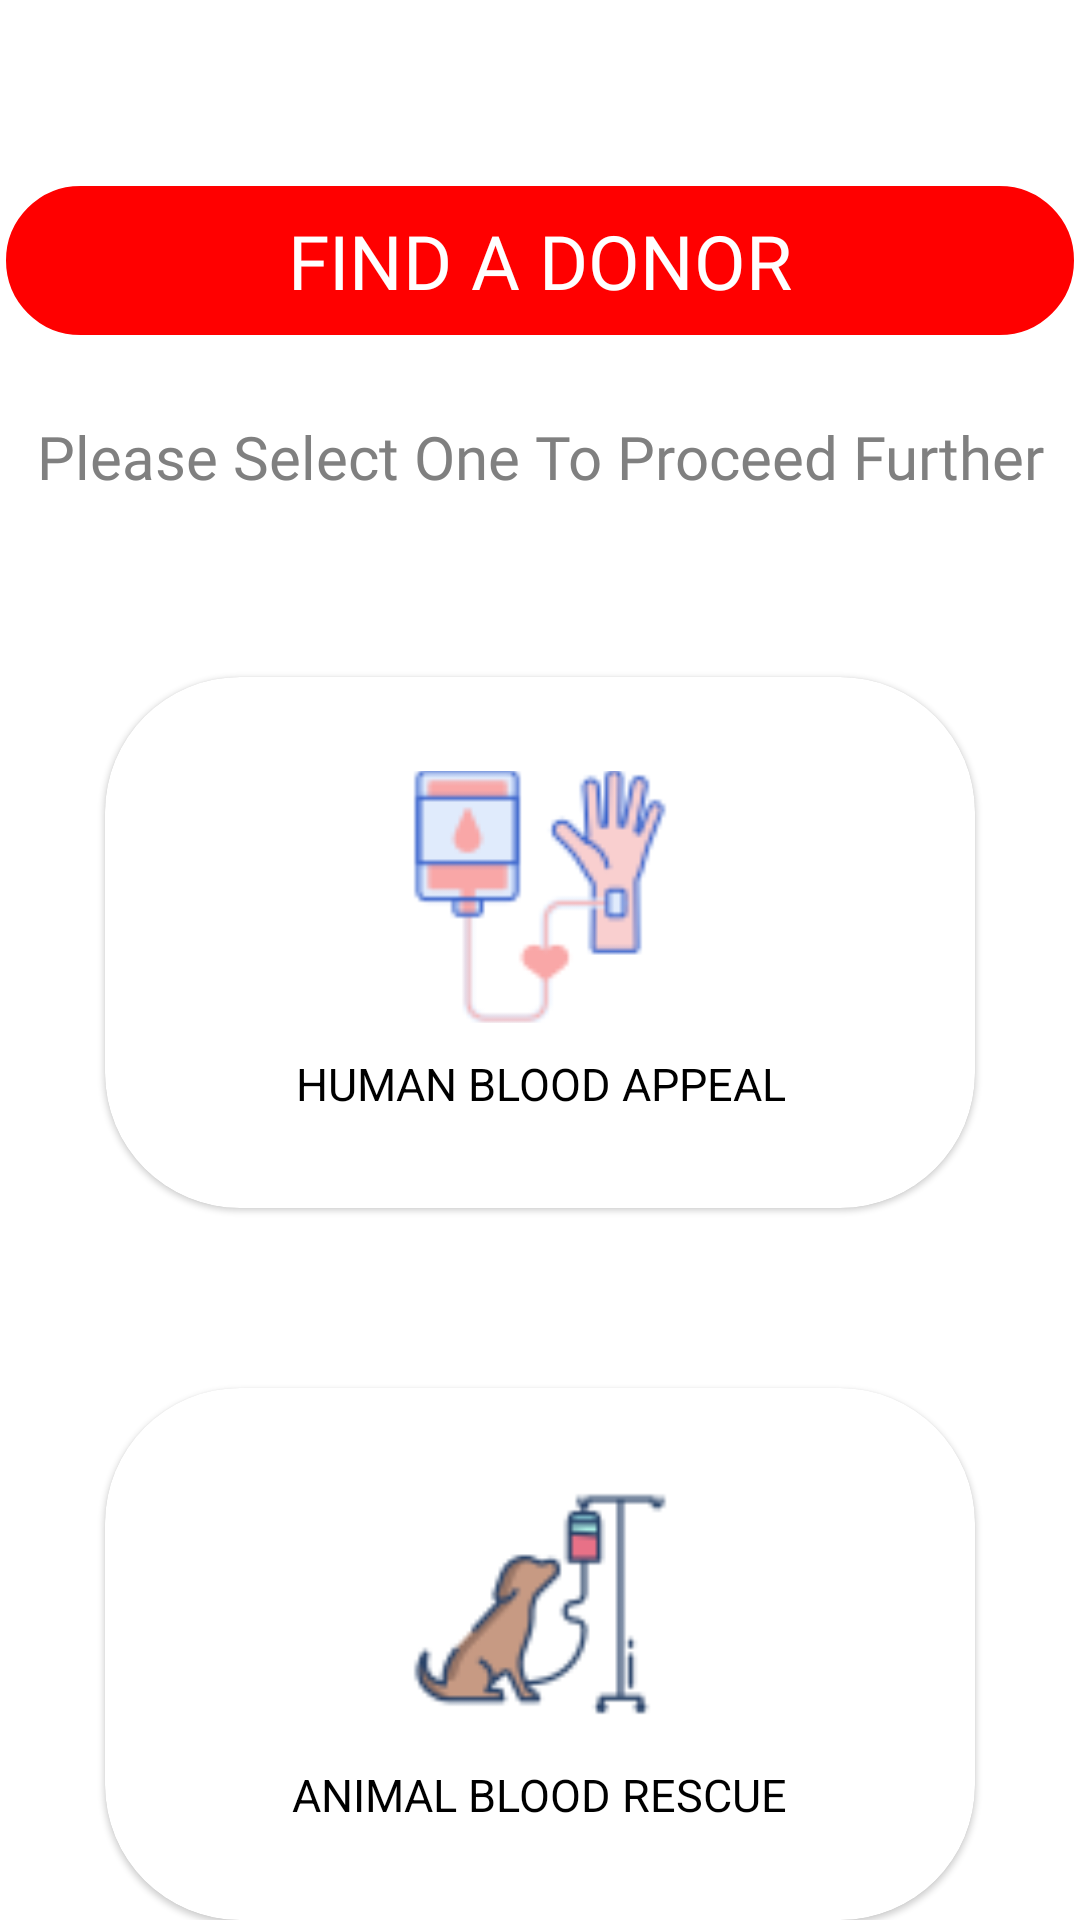

The Android layout XML behind this screen, and the referenced resources:
<!-- AndroidManifest.xml: application theme Theme.BloodCare -->
<!-- res/layout/request_type_screen.xml -->
<?xml version="1.0" encoding="utf-8"?>
<androidx.appcompat.widget.LinearLayoutCompat xmlns:android="http://schemas.android.com/apk/res/android"
    xmlns:app="http://schemas.android.com/apk/res-auto"
    android:layout_width="match_parent"
    android:layout_height="match_parent"
    android:orientation="vertical"
    android:layout_marginBottom="80dp"
    android:layout_marginLeft="50dp"
    android:layout_marginRight="50dp">
    <TextView
        android:layout_width="match_parent"
        android:layout_height="wrap_content"
        android:fontFamily="@font/montserratsemibold"
        android:gravity="center"
        android:layout_marginTop="60dp"
        android:textColor="#FFFFFF"
        android:textSize="25sp"
        android:background="@drawable/button_background"
        android:text="FIND A DONOR"
        android:padding="10dp"

        >
    </TextView>
    <TextView
        android:layout_width="match_parent"
        android:layout_height="wrap_content"
        android:fontFamily="@font/montserratsemibold"
        android:gravity="center"
        android:layout_marginTop="25dp"
        android:textColor="#808080"
        android:textSize="20sp"
        android:text="Please Select One To Proceed Further">
    </TextView>
    <com.google.android.material.card.MaterialCardView
        android:id="@+id/humanRequestType"
        android:layout_width="match_parent"
        android:layout_height="wrap_content"
        android:layout_gravity="center"
        android:layout_marginLeft="35dp"
        android:layout_marginRight="35dp"
        android:layout_marginTop="60dp"
        android:layout_weight=".1"
        android:clickable="true"
        android:focusable="true"
        android:paddingVertical="15dp"
        app:cardCornerRadius="45dp">

        <LinearLayout
            android:layout_width="match_parent"
            android:layout_height="match_parent"
            android:gravity="center"
            android:orientation="vertical">

            <ImageView
                android:layout_width="86dp"
                android:layout_height="84dp"
                android:scaleType="centerCrop"
                app:srcCompat="@drawable/icons_human_request" />

            <TextView
                android:layout_width="wrap_content"
                android:layout_height="wrap_content"
                android:layout_gravity="center_horizontal"
                android:layout_marginTop="10dp"
                android:text="HUMAN BLOOD APPEAL"
                android:textAlignment="center"
                android:textAppearance="?attr/textAppearanceTitleMedium"
                android:textSize="15dp" />
        </LinearLayout>
    </com.google.android.material.card.MaterialCardView>
    <com.google.android.material.card.MaterialCardView
        android:id="@+id/animalRequestType"
        android:layout_width="match_parent"
        android:layout_height="wrap_content"
        android:layout_gravity="center"
        android:layout_marginLeft="35dp"
        android:layout_marginRight="35dp"
        android:layout_weight=".1"
        android:clickable="true"
        android:focusable="true"
        android:paddingVertical="10dp"
        android:layout_marginTop="60dp"
        app:cardCornerRadius="45dp"
        >

        <LinearLayout
            android:layout_width="match_parent"
            android:layout_height="match_parent"
            android:gravity="center"
            android:orientation="vertical">

            <ImageView
                android:layout_width="86dp"
                android:layout_height="84dp"
                android:scaleType="centerCrop"
                app:srcCompat="@drawable/icons_animal_request" />

            <TextView
                android:layout_width="wrap_content"
                android:layout_height="wrap_content"
                android:layout_gravity="center_horizontal"
                android:layout_marginTop="10dp"
                android:text="ANIMAL BLOOD RESCUE"
                android:textAlignment="center"
                android:textAppearance="?attr/textAppearanceTitleMedium"
                android:textSize="15dp" />
        </LinearLayout>
    </com.google.android.material.card.MaterialCardView>

</androidx.appcompat.widget.LinearLayoutCompat>
<!-- resources referenced by this layout -->
<resources>
  <!-- drawable button_background (drawable) -->
  <?xml version="1.0" encoding="utf-8"?>
  <shape xmlns:android="http://schemas.android.com/apk/res/android"
      android:shape="rectangle">
  
      <corners android:radius="30dp" />
  
      <solid
          android:color="#FF0000" />
  
      <stroke
          android:width="2dp"
          android:color="@color/white" />
  
  </shape>
  <!-- drawable icons_animal_request: png bitmap (drawable, 2546 bytes) -->
  <!-- drawable icons_human_request: png bitmap (drawable, 3071 bytes) -->
  <style name="Theme.BloodCare" parent="Theme.MaterialComponents.DayNight.DarkActionBar">
          
          <item name="colorPrimary">@color/purple_500</item>
          <item name="colorPrimaryVariant">@color/purple_700</item>
          <item name="colorOnPrimary">@color/white</item>
          
          <item name="colorSecondary">@color/teal_200</item>
          <item name="colorSecondaryVariant">@color/teal_700</item>
          <item name="colorOnSecondary">@color/black</item>
          
          <item name="android:statusBarColor">?attr/colorPrimaryVariant</item>
          
      </style>
  <!-- not gathered from this repository: default colours our renderer supplied (Android Studio template values) -->
  <color name="purple_500">#FF6200EE</color>
  <color name="purple_700">#FF3700B3</color>
  <color name="teal_200">#FF03DAC5</color>
  <color name="teal_700">#FF018786</color>
  <color name="black">#FF000000</color>
  <color name="white">#FFFFFFFF</color>
</resources>
